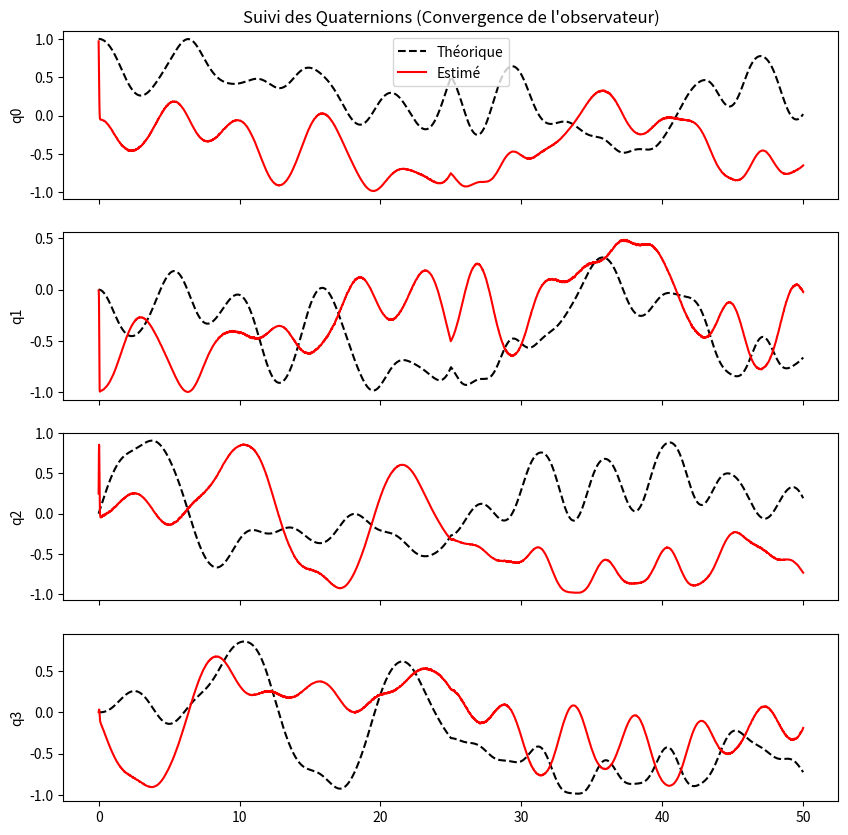
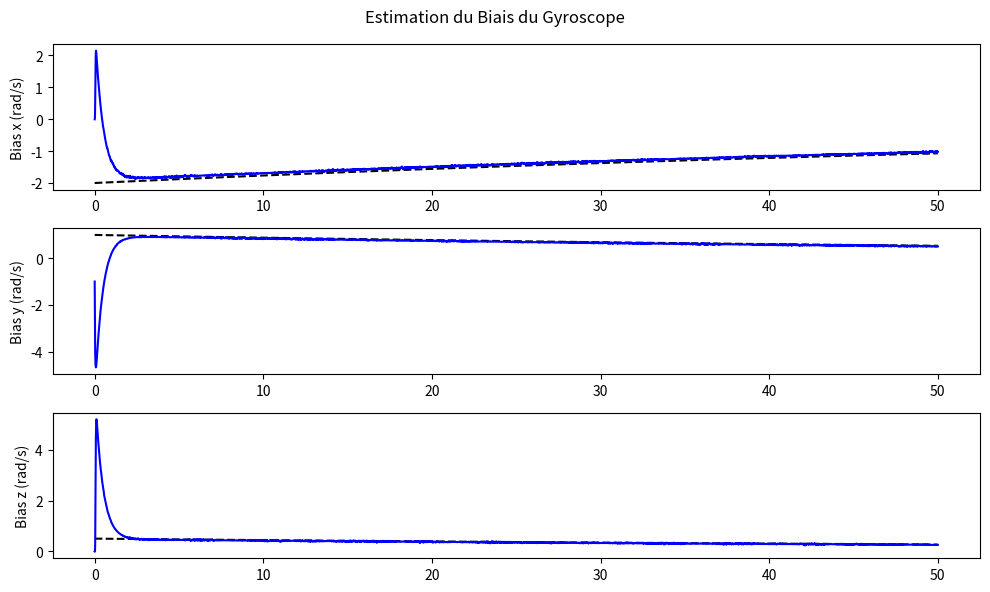

The matplotlib source for these figures, in order:
import numpy as np
import matplotlib.pyplot as plt


class AttitudeEstimator:
    def __init__(self, k_q=100.0, k_b=200.0, alpha=0.33):
        # Paramètres de l'observateur [cite: 318, 319]

        self.k_q = k_q  # Gain pour le quaternion
        self.k_b = k_b  # Gain pour le biais du gyroscope
        self.alpha = alpha  # Vitesse de convergence ILSA [cite: 225]
        
        # États initialisés [cite: 351]
        self.q = np.array([[1.0], [0.0], [0.0], [0.0]])  # Quaternion estimé (w, x, y, z)
        self.bias = np.zeros((3,1))  # Biais du gyroscope estimé

        self.tau = 10 # seconde
        
        # Vecteurs de référence (Navigation frame F_I) [cite: 121, 160]
        self.g_ref = np.array([0.0, 0.0, -1.0])  # Gravité normalisée

        dip_angle_rad = np.radians(63.0)
        self.m_ref = np.array([
            np.cos(dip_angle_rad),   # Composante Nord
            0.0,                      # Composante Est
            -np.sin(dip_angle_rad)    # Composante Up (négatif)
        ])  # Champ magnétique normalisé (dip angle 60°)

    def _skew(self, v):
        return np.array([
            [0, -v[2], v[1]],
            [v[2], 0, -v[0]],
            [-v[1], v[0], 0]
        ])

    def _quaternion_prod(self, p, q):
        """Produit de deux quaternions"""
        w1 = p[0,0]; x1 = p[1,0]; y1 = p[2,0]; z1 = p[3,0]
        w2 = q[0,0]; x2 = q[1,0]; y2 = q[2,0]; z2 = q[3,0]

        A = np.array([[w1,-x1,-y1, -z1],
                  [x1, w1, -z1, y1],
                  [y1, z1, w1, -x1],
                  [z1, -y1, x1, w1]])

        B = np.array([[w2], [x2], [y2], [z2]])
        product_result = A@B
        return product_result
    

    def _ilsa(self, acc, mag, num_iter=5):
        """Iterated Least Squares Algorithm pour obtenir q_m [cite: 215-227]."""
        q_est = self.q.copy()
        # Normalisation des mesures
        f = acc / np.linalg.norm(acc)
        h = mag / np.linalg.norm(mag)

        f = np.array([[0],
                    [f[0]],
                    [f[1]],
                    [f[2]]])
        h = np.array([[0],
                      [h[0]],
                      [h[1]],
                      [h[2]]])
        
        for _ in range(num_iter):
            #Estimated gvect

            q_est_inv = np.array([[q_est[0,0]], [-q_est[1,0]], [-q_est[2,0]], [-q_est[3,0]]])
            tempo = self._quaternion_prod(q_est,f)
            g_vect = self._quaternion_prod(tempo,q_est_inv)

            #Estimated hvect

            tempo = self._quaternion_prod(q_est,h)
            h_vect = self._quaternion_prod(tempo,q_est_inv)

            #Navigation error
            delta_g_vect = np.array([[self.g_ref[0]-g_vect[1,0]],[self.g_ref[1]-g_vect[2,0]],[self.g_ref[2]-g_vect[3,0]]])
            delta_h_vect = np.array([[self.m_ref[0]-h_vect[1,0]],[self.m_ref[1]-h_vect[2,0]],[self.m_ref[2]-h_vect[3,0]]])
            z = np.vstack((delta_h_vect, delta_g_vect))

            #Compute the observation matrix
            step1 = -2 * self._skew(self.m_ref)
            step2 = -2 * self._skew(self.g_ref)
            O = np.hstack((step1.T, step2.T)).T

            #calculate pseudo inverse

            O_star = np.linalg.inv(O.T@O)@O.T

            #Compute qe
            qe = self.alpha*O_star@z
            qe = np.vstack((np.array([[1.0]]), qe))
            qe /= np.linalg.norm(qe)

            q_est = self._quaternion_prod(qe,q_est)
            q_est = q_est/np.linalg.norm(q_est)
        return q_est 

    def update(self, gyro, acc, mag, dt):
        """Mise à jour de l'estimation à chaque pas de temps (Online)."""
        gyro = gyro.reshape((3,1))

        q_m = self._ilsa(acc, mag)
        q_inv = np.array([[self.q[0,0]], [-self.q[1,0]], [-self.q[2,0]], [-self.q[3,0]]])
        q_er = self._quaternion_prod(q_inv, q_m)
        q_vect_er = np.array([
                                [q_er[1,0]],
                                [q_er[2,0]],
                                [q_er[3,0]],
                            ])
        
        # dynamique quaternion eq 12
        q0 = self.q[0,0]
        q1 = self.q[1,0]
        q2 = self.q[2,0]
        q3 = self.q[3,0]
        quater_tempo = (0.5)*np.array([[-q1, -q2, -q3],
                                       [q0, -q3, q2],
                                       [q3, q0 , -q1],
                                       [-q2, q1, q0]])
        dq = quater_tempo@(gyro - self.bias + self.k_q*q_vect_er)
        
        #Dynamique du biais

        Ninv = (1/self.tau)*np.eye(3,3)

        dbias = -Ninv@self.bias - self.k_b * q_vect_er

        #euler approx
        self.q = dq * dt + self.q
        self.q /= np.linalg.norm(self.q)

        self.bias = dbias * dt + self.bias

        return self.q, self.bias
    
def simulate_and_plot():
    dt = 0.01
    T = 50.0
    steps = int(T/dt)
    time = np.linspace(0, T, steps)

    # 1. Génération de la Vérité Terrain (Ground Truth)
    q_true = np.zeros((4, steps))
    q_true[:, 0] = [1.0, 0.0, 0.0, 0.0] # Init théorique 
    
    # Biais réel du gyroscope (simulé comme un processus de Gauss-Markov)
    bias_true = np.zeros((3, steps))
    bias_true[:, 0] = [-2.0, 1.0, 0.5] # Biais initaux 

    # Profil de vitesse angulaire du papier (Eq. 14) [cite: 327, 329]
    def get_omega(t):
        if t <= 25:
            return np.array([-0.8*np.sin(1.2*t), 1.1*np.cos(0.5*t), 0.4*np.sin(0.3*t)])
        else:
            return np.array([1.3*np.sin(1.4*t), -0.6*np.cos(-0.3*t), 0.3*np.sin(0.5*t)])

    # Intégration de la trajectoire réelle
    for i in range(1, steps):
        t = time[i-1]
        w = get_omega(t)
        q = q_true[:, i-1]
        mat = 0.5 * np.array([[-q[1], -q[2], -q[3]],
                              [q[0], -q[3], q[2]],
                              [q[3], q[0], -q[1]],
                              [-q[2], q[1], q[0]]])
        q_true[:, i] = q + (mat @ w) * dt
        q_true[:, i] /= np.linalg.norm(q_true[:, i])
        # Évolution lente du biais
        bias_true[:, i] = bias_true[:, i-1] * (1 - dt/80.0)

    # 2. Simulation des Capteurs (avec bruit) 
    gyro_meas = np.zeros((3, steps))
    acc_meas = np.zeros((3, steps))
    mag_meas = np.zeros((3, steps))
    
    g_nav = np.array([0, 0, 1])
    m_nav = np.array([0.5, 0, np.sqrt(3)/2])

    for i in range(steps):
        q = q_true[:, i]
        # Matrice de rotation (Navigation vers Corps)
        q0, q1, q2, q3 = q
        R = np.array([
            [2*(q0**2+q1**2)-1, 2*(q1*q2+q0*q3), 2*(q1*q3-q0*q2)],
            [2*(q1*q2-q0*q3), 2*(q0**2+q2**2)-1, 2*(q0*q1+q2*q3)],
            [2*(q1*q3+q0*q2), 2*(q2*q3-q0*q1), 2*(q0**2+q3**2)-1]
        ])

        gyro_meas[:, i] = get_omega(time[i]) + bias_true[:, i] + np.random.normal(0, 0.01, 3)
        acc_meas[:, i] = R @ g_nav + np.random.normal(0, 0.002, 3)
        mag_meas[:, i] = R @ m_nav + np.random.normal(0, 0.007, 3)
        print(f"\rFourati -> gyro={gyro_meas[:, i]}, acc={acc_meas[:, i]}, mag={mag_meas[:, i]}")

    # 3. Exécution de l'Estimateur
    # Initialisation de l'observateur avec erreur (Table 1) 
    estimator = AttitudeEstimator(k_q=100, k_b=200)
    q_est_hist = np.zeros((4, steps))
    bias_est_hist = np.zeros((3, steps))

    for i in range(steps):
        qe, be = estimator.update(gyro_meas[:, i], acc_meas[:, i], mag_meas[:, i], dt)
        q_est_hist[:, i] = qe.flatten()
        bias_est_hist[:, i] = be.flatten()

    # 4. Affichage des Résultats
    fig, axes = plt.subplots(4, 1, figsize=(10, 10), sharex=True)
    for i in range(4):
        axes[i].plot(time, q_true[i, :], 'k--', label='Théorique' if i==0 else "")
        axes[i].plot(time, q_est_hist[i, :], 'r', label='Estimé' if i==0 else "")
        axes[i].set_ylabel(f'q{i}')
    axes[0].set_title('Suivi des Quaternions (Convergence de l\'observateur)')
    axes[0].legend()

    plt.figure(figsize=(10, 6))
    for i in range(3):
        plt.subplot(3, 1, i+1)
        plt.plot(time, bias_true[i, :], 'k--', label='Vrai Biais')
        plt.plot(time, bias_est_hist[i, :], 'b', label='Biais Estimé')
        plt.ylabel(f'Bias {["x","y","z"][i]} (rad/s)')
    plt.suptitle('Estimation du Biais du Gyroscope')
    plt.tight_layout()
    plt.show()

if __name__ == "__main__":
    simulate_and_plot()
    
